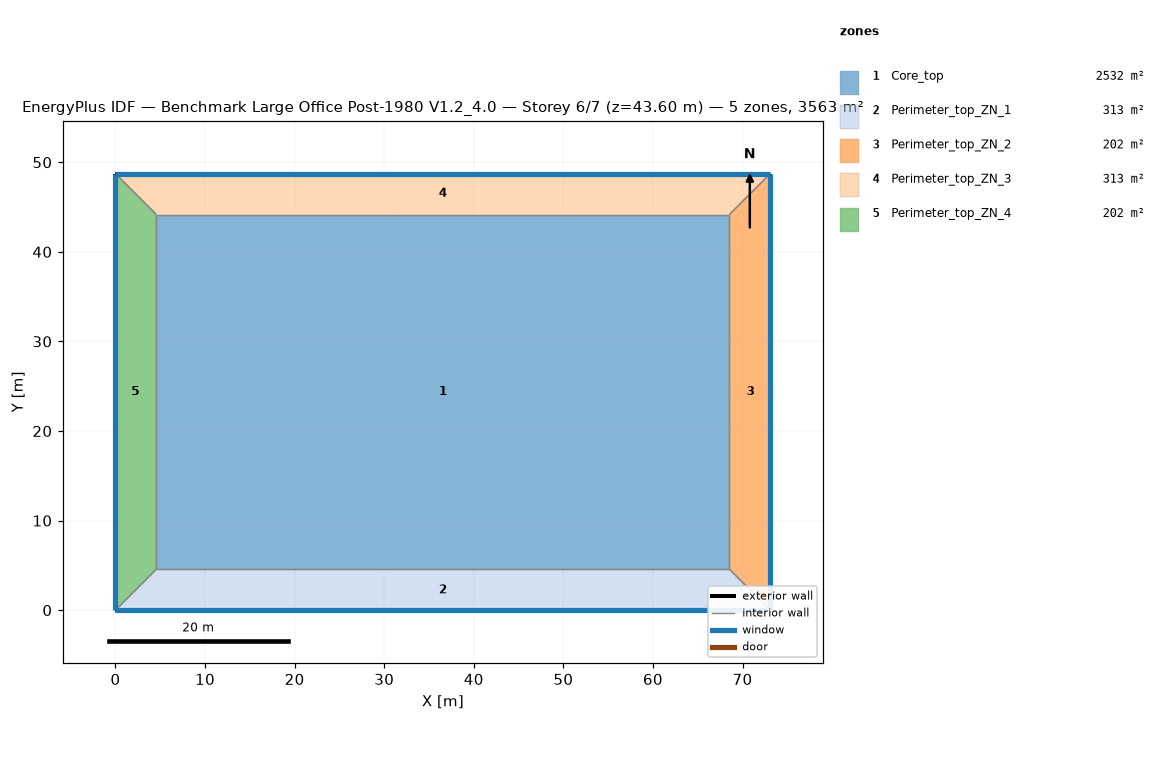
=== STOREY PLAN SPEC (per zone: floor XY polygon, exterior-wall plan segments, windows/doors) ===
zone 1: Core_top  (2532.3 m²)
  floor: (68.53, 44.16) (68.53, 4.57) (4.57, 4.57) (4.57, 44.16)
  interior walls: 4
zone 2: Perimeter_top_ZN_1  (313.4 m²)
  floor: (68.53, 4.57) (73.11, 0.00) (0.00, 0.00) (4.57, 4.57)
  exterior wall: (0.00, 0.00) – (73.11, 0.00)  [73.1 m]
    window: (0.00, 0.00) – (73.11, 0.00)  [115.9 m²]
  interior walls: 3
zone 3: Perimeter_top_ZN_2  (202.0 m²)
  floor: (68.53, 44.16) (73.11, 48.74) (73.11, 0.00) (68.53, 4.57)
  exterior wall: (73.11, 0.00) – (73.11, 48.74)  [48.7 m]
    window: (73.11, 0.00) – (73.11, 48.74)  [77.3 m²]
  interior walls: 3
zone 4: Perimeter_top_ZN_3  (313.4 m²)
  floor: (4.57, 44.16) (0.00, 48.74) (73.11, 48.74) (68.53, 44.16)
  exterior wall: (73.11, 48.74) – (0.00, 48.74)  [73.1 m]
    window: (73.11, 48.74) – (0.00, 48.74)  [115.9 m²]
  interior walls: 3
zone 5: Perimeter_top_ZN_4  (202.0 m²)
  floor: (4.57, 4.57) (0.00, 0.00) (0.00, 48.74) (4.57, 44.16)
  exterior wall: (0.00, 48.74) – (0.00, 0.00)  [48.7 m]
    window: (0.00, 48.74) – (0.00, 0.00)  [77.3 m²]
  interior walls: 3

=== DERIVED (storey summary) ===
Building: Benchmark Large Office Post-1980 V1.2_4.0
Storey: 6 of 7  (floor level z = 43.60 m)
Storey gross floor area: 3563.1 m²
Zones on this storey: 5
  - Core_top: floor 2532.3 m²
  - Perimeter_top_ZN_1: floor 313.4 m²; exterior wall 73.1 m (200.6 m²); 1 window(s) 115.9 m²; WWR 57.8%
  - Perimeter_top_ZN_2: floor 202.0 m²; exterior wall 48.7 m (133.7 m²); 1 window(s) 77.3 m²; WWR 57.8%
  - Perimeter_top_ZN_3: floor 313.4 m²; exterior wall 73.1 m (200.6 m²); 1 window(s) 115.9 m²; WWR 57.8%
  - Perimeter_top_ZN_4: floor 202.0 m²; exterior wall 48.7 m (133.7 m²); 1 window(s) 77.3 m²; WWR 57.8%
Zone adjacency (shared interzone walls):
  - Core_top ↔ Perimeter_top_ZN_1
  - Core_top ↔ Perimeter_top_ZN_2
  - Core_top ↔ Perimeter_top_ZN_3
  - Core_top ↔ Perimeter_top_ZN_4
  - Perimeter_top_ZN_1 ↔ Perimeter_top_ZN_2
  - Perimeter_top_ZN_1 ↔ Perimeter_top_ZN_4
  - Perimeter_top_ZN_2 ↔ Perimeter_top_ZN_3
  - Perimeter_top_ZN_3 ↔ Perimeter_top_ZN_4